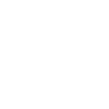
t = 0.00 s
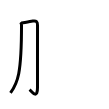
t = 2.00 s
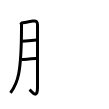
t = 4.00 s
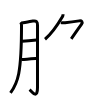
t = 6.00 s
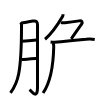
t = 8.00 s
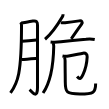
t = 10.00 s

The animated SVG that drew these frames (rendered in a browser with its animation timeline set to each time). Animation: 10 SMIL elements (animate=10); one cycle of 10.00 s.

<svg width="109px" height="109px" viewBox="0 0 px 109px" xmlns="http://www.w3.org/2000/svg" xmlns:xlink="http://www.w3.org/1999/xlink" xml:space="preserve" version="1.1"  baseProfile="full">
<path d="M20.47,22.24c0.83,0.83,1.05,1.89,1.05,3.05c-0.02,48.84-3.81,57.62-11.02,67.6" style="fill:none;stroke:black;stroke-width:3;opacity:0">
  <animate attributeType="CSS" attributeName="opacity" from="0" to="1" begin="0s" dur="1s" repeatCount="0" fill="freeze" />
</path>
<path d="M22.07,23.06c2.4-0.44,7.72-1.48,10.69-1.97c3.65-0.59,4.79,0.52,4.76,4.15c-0.08,8.82-0.01,45.6-0.01,62.31c0,12.61-6.16,3.55-7.95,2.04" style="fill:none;stroke:black;stroke-width:3;opacity:0">
  <animate attributeType="CSS" attributeName="opacity" from="0" to="1" begin="1s" dur="1s" repeatCount="0" fill="freeze" />
</path>
<path d="M22.07,41.2c5.43-0.58,9.93-0.95,14.58-1.32" style="fill:none;stroke:black;stroke-width:3;opacity:0">
  <animate attributeType="CSS" attributeName="opacity" from="0" to="1" begin="2s" dur="1s" repeatCount="0" fill="freeze" />
</path>
<path d="M21.5,59.5c4.24-0.27,9.73-0.71,14.88-1.12" style="fill:none;stroke:black;stroke-width:3;opacity:0">
  <animate attributeType="CSS" attributeName="opacity" from="0" to="1" begin="3s" dur="1s" repeatCount="0" fill="freeze" />
</path>
<path d="M63.1,14.25c-0.04,1.04-0.33,1.98-0.88,2.81C57.71,24.76,52,33.38,45.02,39.25" style="fill:none;stroke:black;stroke-width:3;opacity:0">
  <animate attributeType="CSS" attributeName="opacity" from="0" to="1" begin="4s" dur="1s" repeatCount="0" fill="freeze" />
</path>
<path d="M60.92,22.63c0.95,0.24,2.16,0.34,4.2,0.12c4.39-0.49,11.58-1.5,14.12-1.89c2.53-0.38,3.79,1.31,2.34,3.32c-3.58,4.94-5.92,8.44-10.33,14.69" style="fill:none;stroke:black;stroke-width:3;opacity:0">
  <animate attributeType="CSS" attributeName="opacity" from="0" to="1" begin="5s" dur="1s" repeatCount="0" fill="freeze" />
</path>
<path d="M50.58,42.07c3.67,0.43,6.68,0.25,10.32-0.21c9.73-1.24,16.54-1.88,25.1-2.63c2.93-0.4,5.84-0.33,8.72,0.21" style="fill:none;stroke:black;stroke-width:3;opacity:0">
  <animate attributeType="CSS" attributeName="opacity" from="0" to="1" begin="6s" dur="1s" repeatCount="0" fill="freeze" />
</path>
<path d="M52.8,42.92c0.89,0.89,0.96,1.96,0.94,3.25C53.38,65.25,51,81.5,43.06,92.99" style="fill:none;stroke:black;stroke-width:3;opacity:0">
  <animate attributeType="CSS" attributeName="opacity" from="0" to="1" begin="7s" dur="1s" repeatCount="0" fill="freeze" />
</path>
<path d="M62.48,56c2.01,0.41,4.01,0.44,6.02,0.07c5.68-0.96,9.62-1.95,14.58-2.91c2.57-0.5,4.19,1.31,4.09,3.73c-0.16,3.73-1.34,11.51-4.1,17.44c-2.46,5.29-3.58,4.92-5.95,2.11" style="fill:none;stroke:black;stroke-width:3;opacity:0">
  <animate attributeType="CSS" attributeName="opacity" from="0" to="1" begin="8s" dur="1s" repeatCount="0" fill="freeze" />
</path>
<path d="M64.2,57.3c0.94,0.94,0.89,1.95,0.89,3.57c0,9.38,0.18,14.5,0.18,20.88c0,10.82,1.28,12.21,14.68,12.21c13.67,0,15.69-1.21,15.69-10.46" style="fill:none;stroke:black;stroke-width:3;opacity:0">
  <animate attributeType="CSS" attributeName="opacity" from="0" to="1" begin="9s" dur="1s" repeatCount="0" fill="freeze" />
</path>
</svg>
